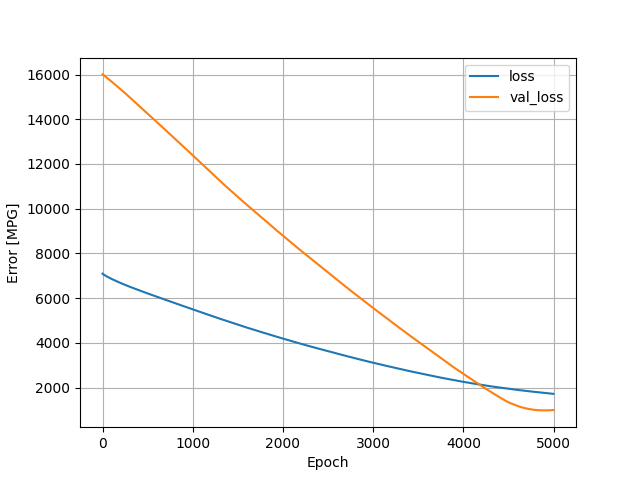

Values plotted in this chart, from the file beside it:
, loss, val_loss, epoch
0, 7095, 16006, 0
1, 7091, 16003, 1
2, 7087, 16000, 2
3, 7084, 15998, 3
4, 7081, 15995, 4
5, 7077, 15992, 5
6, 7074, 15989, 6
7, 7071, 15987, 7
8, 7068, 15984, 8
9, 7065, 15981, 9
10, 7063, 15978, 10
11, 7061, 15975, 11
12, 7058, 15972, 12
13, 7055, 15969, 13
14, 7052, 15967, 14
15, 7049, 15963, 15
16, 7046, 15960, 16
17, 7044, 15958, 17
18, 7041, 15954, 18
19, 7039, 15951, 19
20, 7037, 15948, 20
21, 7034, 15944, 21
22, 7031, 15942, 22
23, 7029, 15938, 23
24, 7026, 15935, 24
25, 7023, 15932, 25
26, 7021, 15930, 26
27, 7018, 15926, 27
28, 7016, 15922, 28
29, 7013, 15920, 29
30, 7011, 15916, 30
31, 7008, 15914, 31
32, 7006, 15911, 32
33, 7003, 15908, 33
34, 7001, 15905, 34
35, 6998, 15901, 35
36, 6996, 15897, 36
37, 6993, 15894, 37
38, 6991, 15891, 38
39, 6989, 15888, 39
40, 6986, 15885, 40
41, 6984, 15881, 41
42, 6982, 15878, 42
43, 6980, 15875, 43
44, 6978, 15872, 44
45, 6976, 15868, 45
46, 6973, 15865, 46
47, 6971, 15862, 47
48, 6969, 15858, 48
49, 6966, 15854, 49
50, 6965, 15852, 50
51, 6962, 15849, 51
52, 6960, 15845, 52
53, 6958, 15842, 53
54, 6956, 15839, 54
55, 6953, 15836, 55
56, 6951, 15832, 56
57, 6949, 15828, 57
58, 6947, 15825, 58
59, 6945, 15821, 59
... 4,940 more rows
